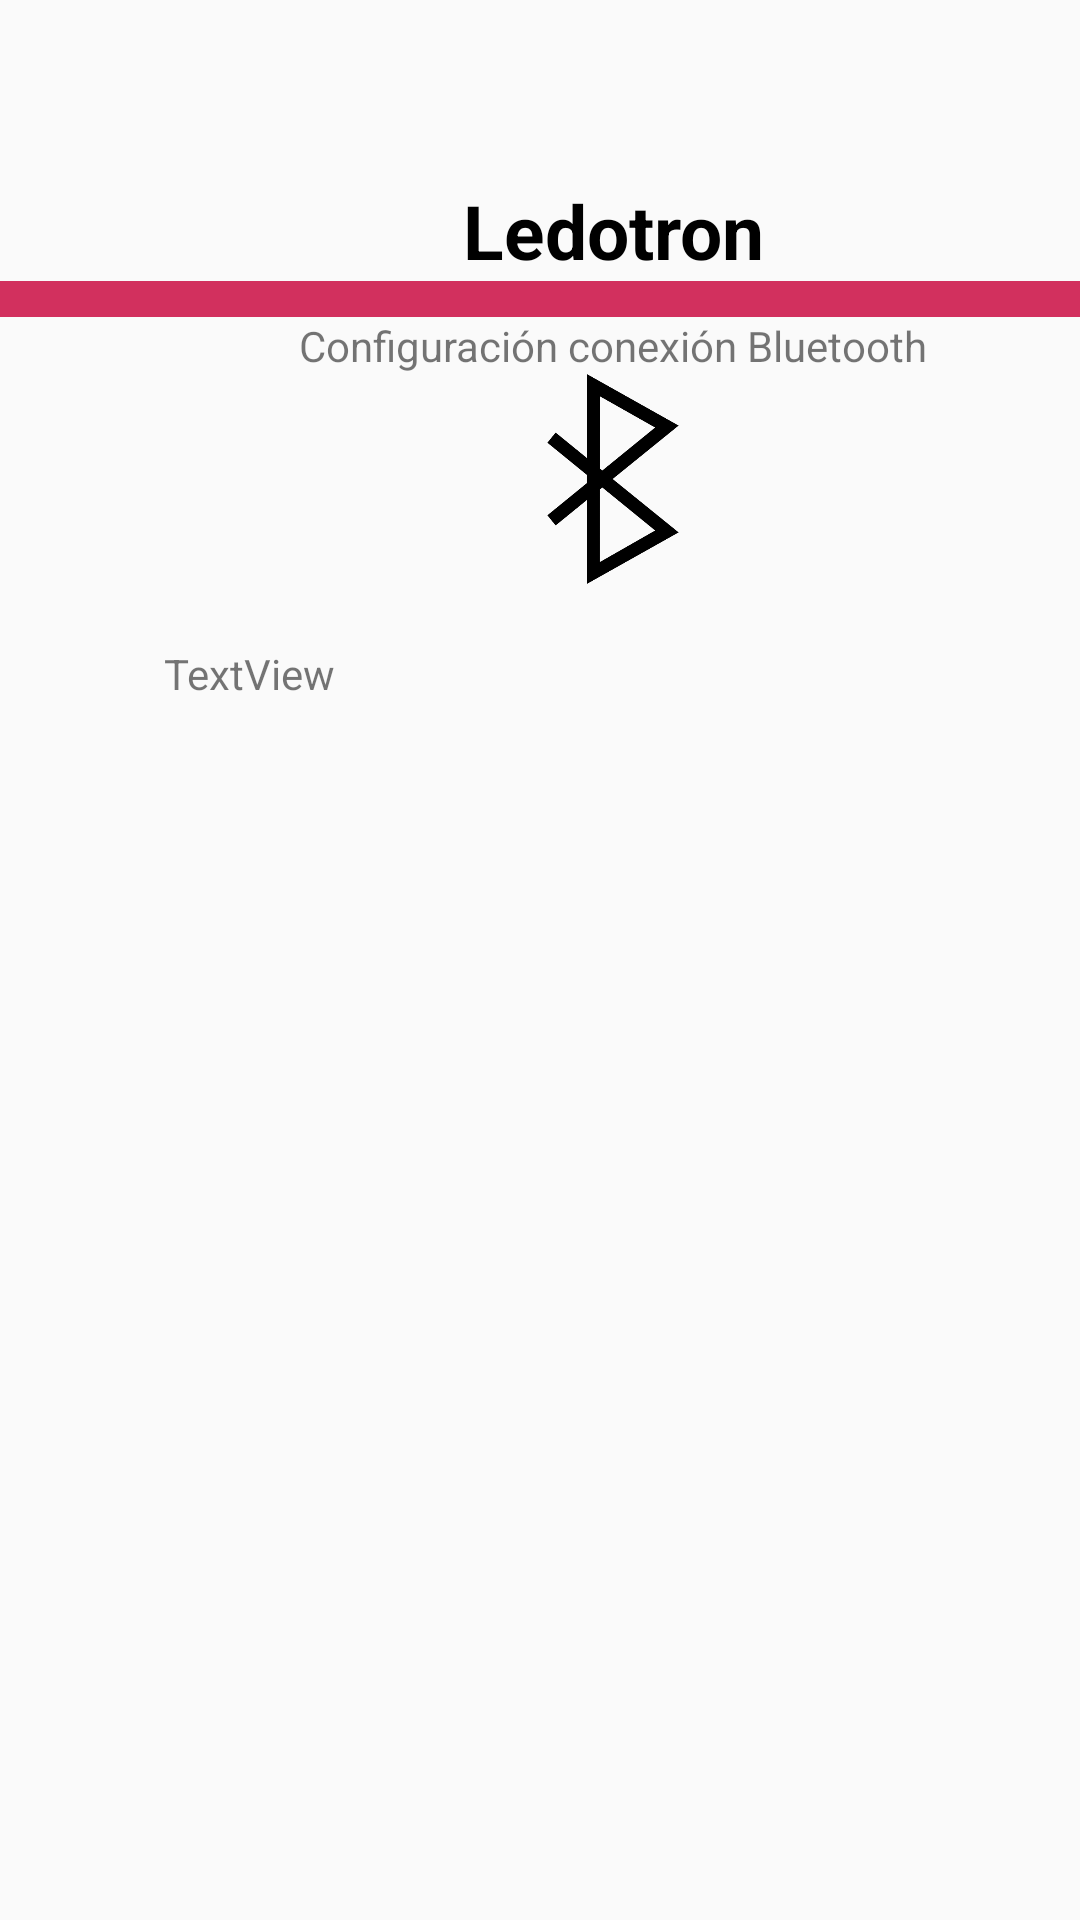

Android layout source for this screen:
<!-- AndroidManifest.xml: application theme appTheme -->
<!-- res/layout/activity_blue_confirm.xml -->
<?xml version="1.0" encoding="utf-8"?>
<androidx.constraintlayout.widget.ConstraintLayout xmlns:android="http://schemas.android.com/apk/res/android"
    xmlns:app="http://schemas.android.com/apk/res-auto"
    xmlns:tools="http://schemas.android.com/tools"
    android:id="@+id/main"
    android:layout_width="match_parent"
    android:layout_height="match_parent"
    app:circularflow_radiusInDP="50dp"
    tools:context=".BlueConfirm">

    <LinearLayout
        android:id="@+id/linearLayout"
        android:layout_width="409dp"
        android:layout_height="609dp"
        android:gravity="center|top"
        android:orientation="vertical"
        app:layout_constraintEnd_toEndOf="parent"
        app:layout_constraintHorizontal_bias="0.0"
        app:layout_constraintStart_toStartOf="parent"
        app:layout_constraintTop_toTopOf="parent">

        <ImageView
            android:id="@+id/imageView4"
            android:layout_width="60dp"
            android:layout_height="60dp"
            app:srcCompat="@drawable/logo" />

        <TextView
            android:id="@+id/textView17"
            android:layout_width="wrap_content"
            android:layout_height="wrap_content"
            android:text="Ledotron"
            android:textColor="@color/black"
            android:textSize="25sp"
            android:textStyle="bold" />

        <View
            android:id="@+id/view"
            android:layout_width="wrap_content"
            android:layout_height="12dp"
            android:background="@color/pinkIcc" />

        <TextView
            android:id="@+id/textView12"
            android:layout_width="wrap_content"
            android:layout_height="wrap_content"
            android:text="Configuración conexión Bluetooth" />

        <ImageView
            android:id="@+id/imageView5"
            android:layout_width="70dp"
            android:layout_height="70dp"
            app:srcCompat="@drawable/bluetooth" />

        <LinearLayout
            android:layout_width="match_parent"
            android:layout_height="60dp"
            android:orientation="horizontal">

            <TextView
                android:id="@+id/textView18"
                android:layout_width="86dp"
                android:layout_height="match_parent"
                android:layout_marginHorizontal="40dp"
                android:gravity="center"
                android:text="TextView" />

            <Spinner
                android:id="@+id/spinner"
                android:layout_width="match_parent"
                android:layout_height="match_parent"
                android:layout_marginLeft="40dp"
                android:layout_weight="1" />
        </LinearLayout>

    </LinearLayout>

    <Button
        android:id="@+id/startBlue"
        android:layout_width="wrap_content"
        android:layout_height="wrap_content"
        android:layout_marginStart="158dp"
        android:layout_marginTop="22dp"
        android:layout_marginEnd="158dp"
        android:layout_marginBottom="52dp"
        android:background="@drawable/button_round_icc"
        android:text="Conectar"
        android:textColor="@color/white"
        app:circularflow_defaultRadius="5dp"
        app:layout_constraintBottom_toBottomOf="parent"
        app:layout_constraintEnd_toEndOf="parent"
        app:layout_constraintStart_toStartOf="parent"
        app:layout_constraintTop_toBottomOf="@+id/linearLayout" />

</androidx.constraintlayout.widget.ConstraintLayout>
<!-- resources referenced by this layout -->
<resources>
  <color name="black">#FF000000</color>
  <color name="pinkIcc">#D2305E</color>
  <color name="white">#FFFFFFFF</color>
  <!-- drawable bluetooth: png bitmap (drawable-nodpi, 11387 bytes) -->
  <!-- drawable button_round_icc (drawable) -->
  <?xml version="1.0" encoding="utf-8"?>
  <shape xmlns:android="http://schemas.android.com/apk/res/android">
      <corners  android:radius="80dp"/>
      <solid android:color="@color/pinkIcc"></solid>
  </shape>
  <style name="appTheme" parent="Theme.AppCompat.Light.NoActionBar">
          <item name="android:navigationBarColor">@android:color/darker_gray</item>
          
      </style>
</resources>
